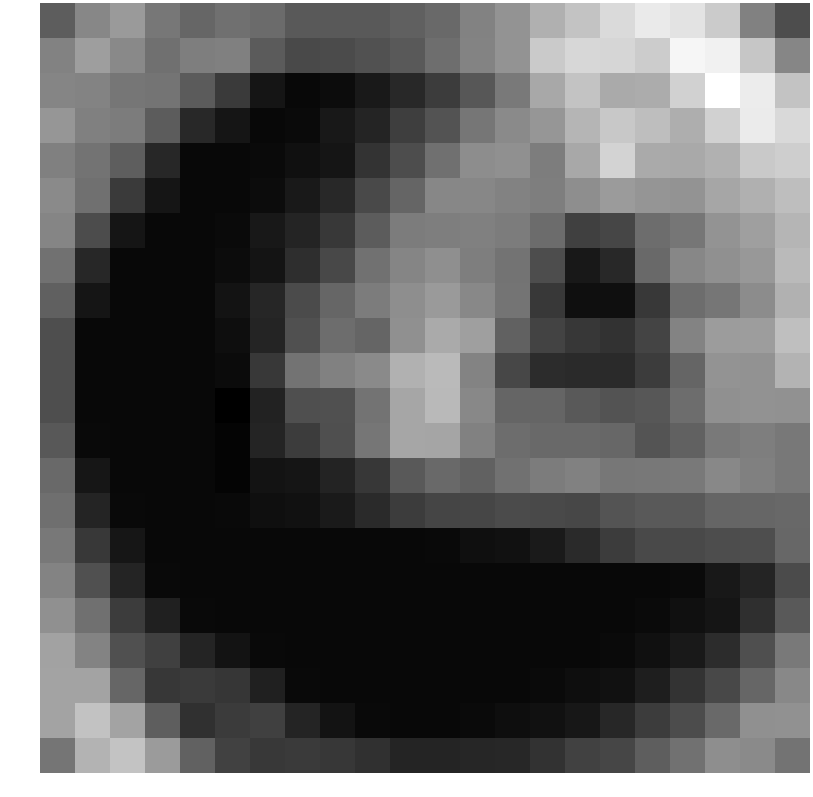

The table this chart was drawn from, first rows:
-0.086927, 1.809741, 2.652943, 1.072612, 0.297933, 0.777748, 0.528602, -0.302640, -0.302640, -0.248158, 0.051784, 0.464957, 1.573686, 2.347462, 3.659586, 4.520441, 5.535658, 6.286450, 5.950676, 4.862771, 1.547009, -0.814130
1.576, 2.836, 1.906, 0.7725, 1.375, 1.464, -0.1823, -0.9881, -0.9336, -0.6337, -0.2205, 0.6895, 1.631, 2.388, 4.842, 5.406, 5.376, 4.918, 6.84, 6.614, 4.668, 1.777
1.702, 1.672, 1.027, 0.9529, -0.1767, -1.684, -3.339, -3.929, -3.768, -3.185, -2.475, -1.567, -0.3856, 1.211, 3.295, 4.512, 3.383, 3.453, 5.132, 7.254, 6.382, 4.544
2.487, 1.466, 1.308, -0.1604, -2.49, -3.339, -3.929, -3.875, -3.242, -2.621, -1.521, -0.5586, 1.037, 1.934, 2.48, 3.902, 4.759, 4.28, 3.573, 5.143, 6.306, 5.529
1.494, 0.8754, -0.03771, -2.533, -3.929, -3.929, -3.875, -3.575, -3.36, -1.986, -0.8274, 0.7564, 2.051, 2.206, 1.351, 3.276, 5.227, 3.395, 3.36, 3.724, 4.777, 5.008
1.923, 0.7702, -1.684, -3.339, -3.929, -3.929, -3.768, -3.185, -2.479, -0.996, 0.2578, 1.817, 1.788, 1.574, 1.391, 2.122, 2.692, 2.425, 2.333, 3.221, 3.643, 4.274
1.695, -0.8526, -3.339, -3.929, -3.929, -3.875, -3.242, -2.621, -1.721, -0.168, 1.29, 1.405, 1.464, 1.325, 0.5831, -1.411, -1.149, 0.6304, 1.047, 2.324, 2.872, 3.899
0.8699, -2.533, -3.929, -3.929, -3.929, -3.768, -3.384, -2.209, -1.067, 0.7924, 1.732, 2.185, 1.376, 0.9036, -0.8399, -3.228, -2.462, 0.4469, 1.822, 2.23, 2.572, 4.091
0.055, -3.339, -3.929, -3.929, -3.929, -3.435, -2.594, -0.9259, 0.3038, 1.294, 2.101, 2.653, 1.864, 0.9265, -1.792, -3.628, -3.634, -1.74, 0.6304, 1.034, 2.017, 3.721
-0.7939, -3.929, -3.929, -3.929, -3.929, -3.688, -2.665, -0.6728, 0.6377, 0.258, 2.193, 3.37, 2.898, 0.1287, -1.28, -1.802, -2.028, -1.226, 1.628, 2.756, 2.801, 4.344
-0.7939, -3.929, -3.929, -3.929, -3.929, -3.799, -1.766, 0.9054, 1.55, 1.955, 3.723, 4.104, 1.612, -1.111, -2.331, -2.405, -2.401, -1.559, 0.2508, 2.349, 2.284, 3.803
-0.7939, -3.929, -3.929, -3.929, -3.929, -4.332, -2.766, -0.72, -0.699, 0.8828, 3.205, 4.081, 1.829, 0.2457, 0.2452, -0.3038, -0.5681, -0.3916, 0.6318, 2.199, 2.289, 2.254
-0.3276, -3.907, -3.929, -3.929, -3.929, -4.121, -2.673, -1.604, -0.7561, 1.05, 3.212, 3.147, 1.524, 0.6403, 0.4973, 0.4364, 0.3731, -0.5295, 0.1296, 1.201, 1.383, 1.108
0.441, -3.331, -3.929, -3.929, -3.929, -4.116, -3.453, -3.356, -2.736, -1.822, -0.2596, 0.4834, 0.09125, 0.8368, 1.283, 1.537, 1.071, 1.109, 1.212, 1.866, 1.495, 1.121
0.7163, -2.671, -3.907, -3.929, -3.929, -3.916, -3.614, -3.525, -3.12, -2.427, -1.579, -1.201, -1.13, -0.9087, -1.009, -1.074, -0.518, -0.3026, -0.2899, 0.2542, 0.3004, 0.4021
1.129, -1.787, -3.331, -3.929, -3.929, -3.929, -3.929, -3.929, -3.929, -3.929, -3.929, -3.916, -3.614, -3.525, -3.12, -2.427, -1.579, -0.9881, -0.9881, -0.8394, -0.7584, 0.3386
1.656, -0.68, -2.671, -3.907, -3.929, -3.929, -3.929, -3.929, -3.929, -3.929, -3.929, -3.929, -3.929, -3.929, -3.929, -3.929, -3.929, -3.929, -3.875, -3.242, -2.625, -0.9328
2.201, 0.762, -1.534, -2.865, -3.907, -3.929, -3.929, -3.929, -3.929, -3.929, -3.929, -3.929, -3.929, -3.929, -3.929, -3.929, -3.929, -3.875, -3.575, -3.36, -2.186, -0.2369
3.022, 1.599, -0.702, -1.426, -2.612, -3.441, -3.907, -3.929, -3.929, -3.929, -3.929, -3.929, -3.929, -3.929, -3.929, -3.929, -3.875, -3.575, -3.161, -2.256, -0.731, 1.214
3.055, 3.061, 0.2998, -1.808, -1.696, -1.844, -2.865, -3.907, -3.929, -3.929, -3.929, -3.929, -3.929, -3.929, -3.875, -3.682, -3.551, -2.938, -1.999, -1.048, 0.2935, 1.838
3.103, 4.465, 3.085, -0.04091, -2.134, -1.649, -1.426, -2.612, -3.441, -3.907, -3.929, -3.929, -3.875, -3.682, -3.551, -3.271, -2.54, -1.579, -0.8531, 0.4539, 2.222, 2.244
1.001, 3.844, 4.523, 2.69, 0.07367, -1.307, -1.784, -1.677, -1.815, -2.139, -2.693, -2.693, -2.586, -2.53, -2.052, -1.358, -1.119, -0.04605, 0.8441, 2.1, 1.932, 0.8955
